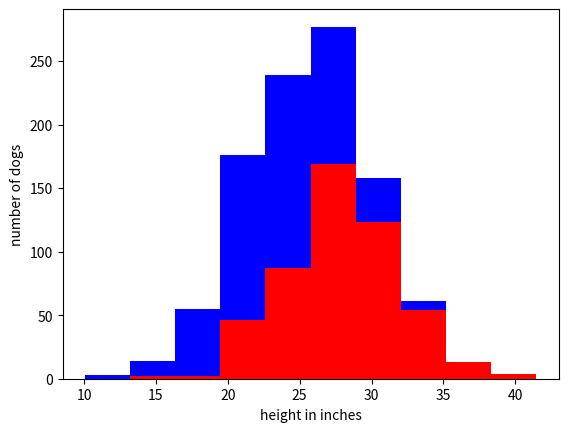

Source code (Python):
import numpy as np
import matplotlib.pyplot as plt

# number of dogs
greyhounds = 500
labradors = 500

# height in inches
greyhounds_height = 28 + 4 * np.random.randn(greyhounds)
labradors_height = 24 + 4 * np.random.randn(labradors)

plt.hist([greyhounds_height, labradors_height], stacked=True, color=['r', 'b'])
plt.xlabel('height in inches')
plt.ylabel('number of dogs')
plt.show()